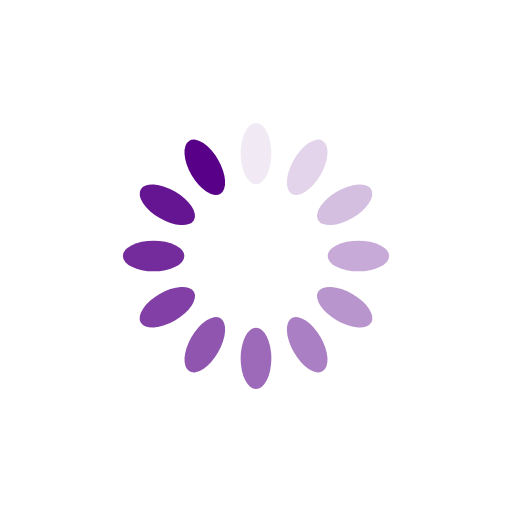
t = 0.00 s
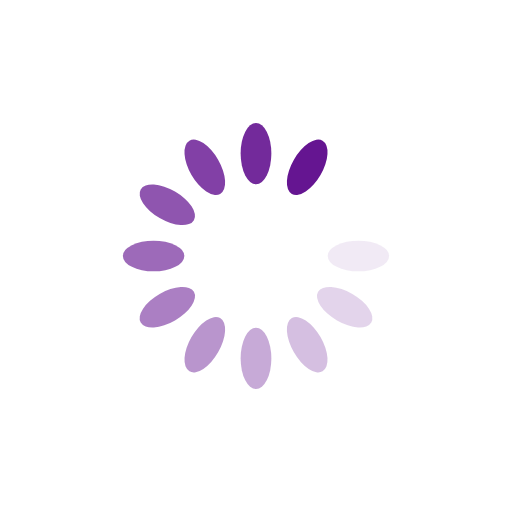
t = 0.30 s
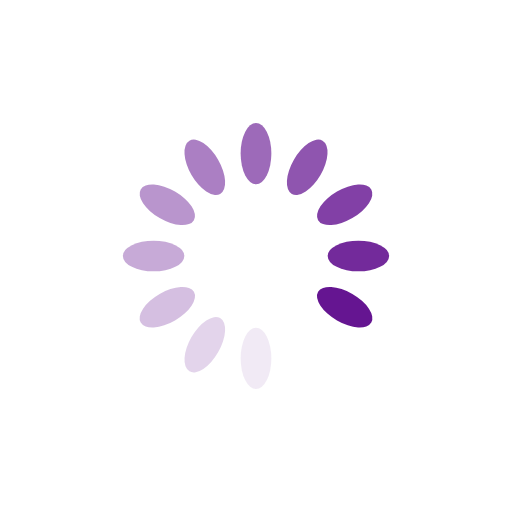
t = 0.60 s
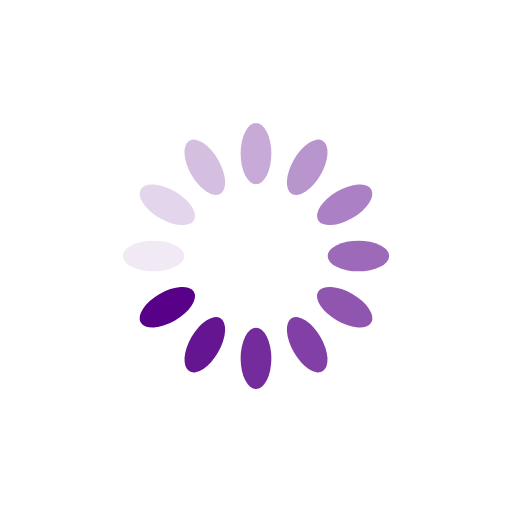
t = 0.90 s

The animated SVG that drew these frames (rendered in a browser with its animation timeline set to each time). Animation: 12 SMIL elements (animate=12); one cycle of 1.21 s, repeats indefinitely.

<?xml version="1.0" encoding="utf-8"?>
<svg xmlns="http://www.w3.org/2000/svg" xmlns:xlink="http://www.w3.org/1999/xlink" style="margin: auto; background: rgb(255, 255, 255); display: block; shape-rendering: auto;" width="75px" height="75px" viewBox="0 0 100 100" preserveAspectRatio="xMidYMid">
<g transform="rotate(0 50 50)">
  <rect x="47" y="24" rx="3" ry="6" width="6" height="12" fill="#580088">
    <animate attributeName="opacity" values="1;0" keyTimes="0;1" dur="1.2048192771084336s" begin="-1.104417670682731s" repeatCount="indefinite"></animate>
  </rect>
</g><g transform="rotate(30 50 50)">
  <rect x="47" y="24" rx="3" ry="6" width="6" height="12" fill="#580088">
    <animate attributeName="opacity" values="1;0" keyTimes="0;1" dur="1.2048192771084336s" begin="-1.004016064257028s" repeatCount="indefinite"></animate>
  </rect>
</g><g transform="rotate(60 50 50)">
  <rect x="47" y="24" rx="3" ry="6" width="6" height="12" fill="#580088">
    <animate attributeName="opacity" values="1;0" keyTimes="0;1" dur="1.2048192771084336s" begin="-0.9036144578313252s" repeatCount="indefinite"></animate>
  </rect>
</g><g transform="rotate(90 50 50)">
  <rect x="47" y="24" rx="3" ry="6" width="6" height="12" fill="#580088">
    <animate attributeName="opacity" values="1;0" keyTimes="0;1" dur="1.2048192771084336s" begin="-0.8032128514056224s" repeatCount="indefinite"></animate>
  </rect>
</g><g transform="rotate(120 50 50)">
  <rect x="47" y="24" rx="3" ry="6" width="6" height="12" fill="#580088">
    <animate attributeName="opacity" values="1;0" keyTimes="0;1" dur="1.2048192771084336s" begin="-0.7028112449799196s" repeatCount="indefinite"></animate>
  </rect>
</g><g transform="rotate(150 50 50)">
  <rect x="47" y="24" rx="3" ry="6" width="6" height="12" fill="#580088">
    <animate attributeName="opacity" values="1;0" keyTimes="0;1" dur="1.2048192771084336s" begin="-0.6024096385542168s" repeatCount="indefinite"></animate>
  </rect>
</g><g transform="rotate(180 50 50)">
  <rect x="47" y="24" rx="3" ry="6" width="6" height="12" fill="#580088">
    <animate attributeName="opacity" values="1;0" keyTimes="0;1" dur="1.2048192771084336s" begin="-0.502008032128514s" repeatCount="indefinite"></animate>
  </rect>
</g><g transform="rotate(210 50 50)">
  <rect x="47" y="24" rx="3" ry="6" width="6" height="12" fill="#580088">
    <animate attributeName="opacity" values="1;0" keyTimes="0;1" dur="1.2048192771084336s" begin="-0.4016064257028112s" repeatCount="indefinite"></animate>
  </rect>
</g><g transform="rotate(240 50 50)">
  <rect x="47" y="24" rx="3" ry="6" width="6" height="12" fill="#580088">
    <animate attributeName="opacity" values="1;0" keyTimes="0;1" dur="1.2048192771084336s" begin="-0.3012048192771084s" repeatCount="indefinite"></animate>
  </rect>
</g><g transform="rotate(270 50 50)">
  <rect x="47" y="24" rx="3" ry="6" width="6" height="12" fill="#580088">
    <animate attributeName="opacity" values="1;0" keyTimes="0;1" dur="1.2048192771084336s" begin="-0.2008032128514056s" repeatCount="indefinite"></animate>
  </rect>
</g><g transform="rotate(300 50 50)">
  <rect x="47" y="24" rx="3" ry="6" width="6" height="12" fill="#580088">
    <animate attributeName="opacity" values="1;0" keyTimes="0;1" dur="1.2048192771084336s" begin="-0.1004016064257028s" repeatCount="indefinite"></animate>
  </rect>
</g><g transform="rotate(330 50 50)">
  <rect x="47" y="24" rx="3" ry="6" width="6" height="12" fill="#580088">
    <animate attributeName="opacity" values="1;0" keyTimes="0;1" dur="1.2048192771084336s" begin="0s" repeatCount="indefinite"></animate>
  </rect>
</g>
<!-- [ldio] generated by https://loading.io/ --></svg>
